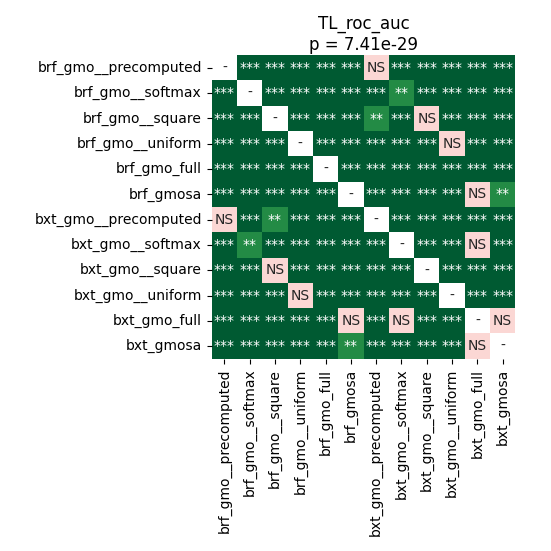

Data behind this chart, as committed beside it:
	brf_gmo__precomputed	brf_gmo__softmax	brf_gmo__square	brf_gmo__uniform	brf_gmo_full	brf_gmosa	bxt_gmo__precomputed	bxt_gmo__softmax	bxt_gmo__square	bxt_gmo__uniform	bxt_gmo_full	bxt_gmosa
brf_gmo__precomputed	1.0	4.110530931122449e-05	4.110530931122449e-05	4.110530931122449e-05	4.110530931122449e-05	4.110530931122449e-05	0.2875	0.000114	4.110530931122449e-05	4.110530931122449e-05	4.110530931122449e-05	4.110530931122449e-05
brf_gmo__softmax	4.110530931122449e-05	1.0	4.110530931122449e-05	4.110530931122449e-05	4.110530931122449e-05	4.110530931122449e-05	0.0001865	0.008392	4.110530931122449e-05	4.110530931122449e-05	7.898667279411765e-05	7.898667279411765e-05
brf_gmo__square	4.110530931122449e-05	4.110530931122449e-05	1.0	4.110530931122449e-05	4.110530931122449e-05	4.110530931122449e-05	0.008392	4.110530931122449e-05	0.41	4.110530931122449e-05	4.110530931122449e-05	4.110530931122449e-05
brf_gmo__uniform	4.110530931122449e-05	4.110530931122449e-05	4.110530931122449e-05	1.0	4.110530931122449e-05	4.110530931122449e-05	0.000114	4.110530931122449e-05	0.0006714	0.1381	4.110530931122449e-05	4.110530931122449e-05
brf_gmo_full	4.110530931122449e-05	4.110530931122449e-05	4.110530931122449e-05	4.110530931122449e-05	1.0	4.110530931122449e-05	4.110530931122449e-05	4.110530931122449e-05	4.110530931122449e-05	4.110530931122449e-05	4.110530931122449e-05	0.0005127
brf_gmosa	4.110530931122449e-05	4.110530931122449e-05	4.110530931122449e-05	4.110530931122449e-05	4.110530931122449e-05	1.0	4.110530931122449e-05	0.0006714	4.110530931122449e-05	4.110530931122449e-05	0.782	0.003056
bxt_gmo__precomputed	0.2875	0.0001865	0.008392	0.000114	4.110530931122449e-05	4.110530931122449e-05	1.0	4.110530931122449e-05	4.110530931122449e-05	4.110530931122449e-05	4.110530931122449e-05	4.110530931122449e-05
bxt_gmo__softmax	0.000114	0.008392	4.110530931122449e-05	4.110530931122449e-05	4.110530931122449e-05	0.0006714	4.110530931122449e-05	1.0	4.110530931122449e-05	4.110530931122449e-05	0.3072	4.110530931122449e-05
bxt_gmo__square	4.110530931122449e-05	4.110530931122449e-05	0.41	0.0006714	4.110530931122449e-05	4.110530931122449e-05	4.110530931122449e-05	4.110530931122449e-05	1.0	4.110530931122449e-05	4.110530931122449e-05	4.110530931122449e-05
bxt_gmo__uniform	4.110530931122449e-05	4.110530931122449e-05	4.110530931122449e-05	0.1381	4.110530931122449e-05	4.110530931122449e-05	4.110530931122449e-05	4.110530931122449e-05	4.110530931122449e-05	1.0	4.110530931122449e-05	4.110530931122449e-05
bxt_gmo_full	4.110530931122449e-05	7.898667279411765e-05	4.110530931122449e-05	4.110530931122449e-05	4.110530931122449e-05	0.782	4.110530931122449e-05	0.3072	4.110530931122449e-05	4.110530931122449e-05	1.0	0.05481
bxt_gmosa	4.110530931122449e-05	7.898667279411765e-05	4.110530931122449e-05	4.110530931122449e-05	0.0005127	0.003056	4.110530931122449e-05	4.110530931122449e-05	4.110530931122449e-05	4.110530931122449e-05	0.05481	1.0
